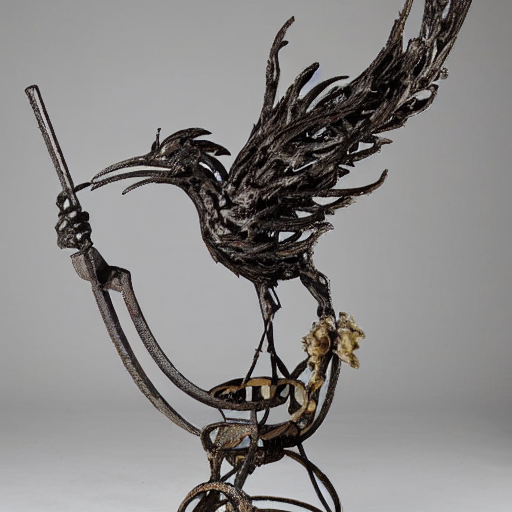
Generation parameters embedded in this image by AUTOMATIC1111 Stable Diffusion web UI or a fork of it (Forge, ...) (PNG 'parameters' text chunk):
a hero image of a welded scrap metal sculpture of a lyre bird
Steps: 20, Sampler: DPM++ 2M, Schedule type: Karras, CFG scale: 7, Seed: 192575264, Size: 512x512, Model hash: 6ce0161689, Model: v1-5-pruned-emaonly, Version: v1.10.1